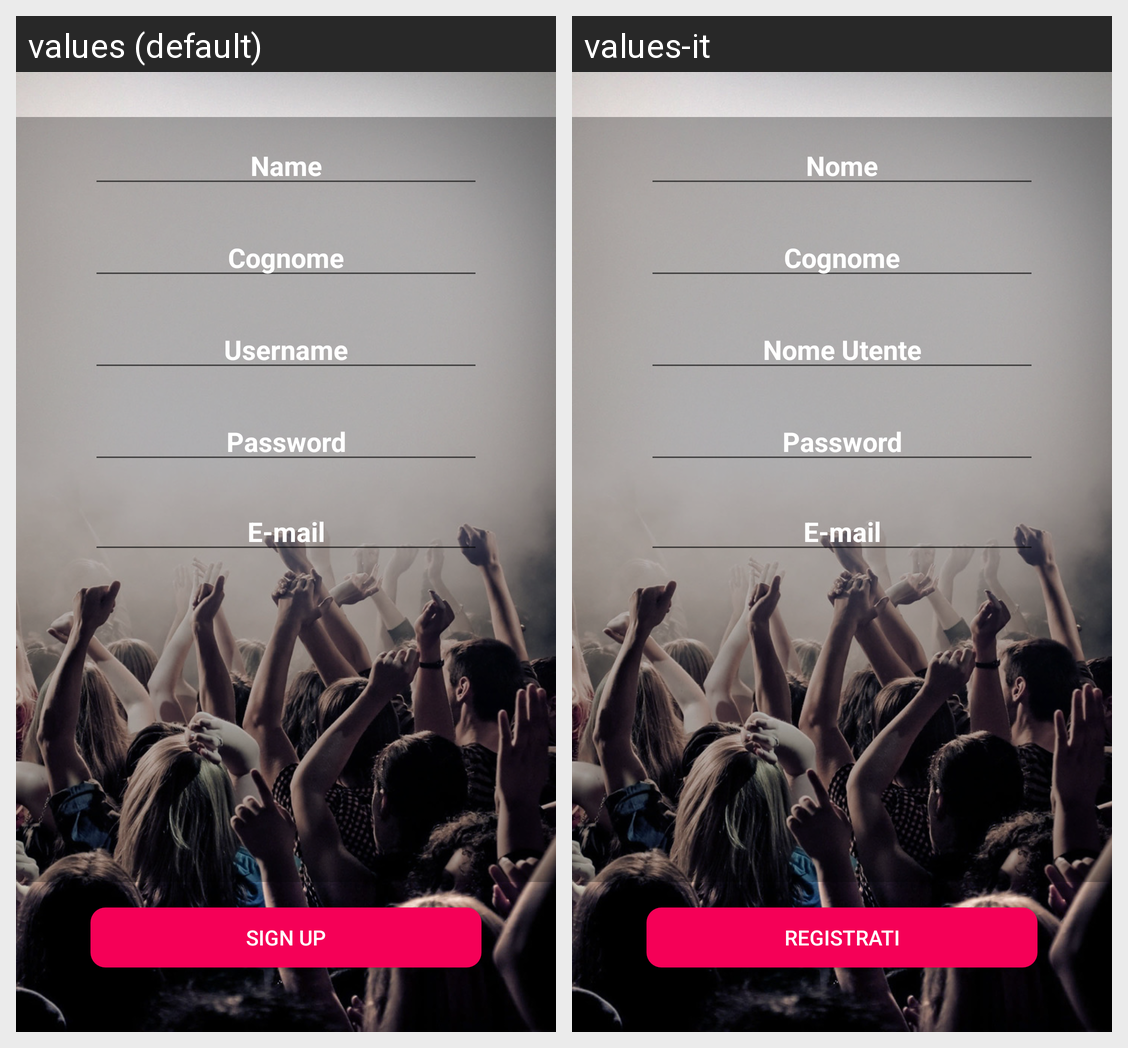

For this localized Android screen grid, give each drawn string resource with its value in every locale shown.
Android screen res/layout/registation_fragment.xml rendered under 2 locales, left to right: values (default), values-it. Device: Nexus 5 (rendered at 1080×1920; each locale shown at half size, 540×960, under a caption strip naming it); theme AppTheme.
Strings drawn on this screen, with the default value and each locale's value (text and hints the layout hard-codes, and strings that could not be matched under every locale, appear in the picture but are not listed):

name
  values: Name
  values-it: Nome

username
  values: Username
  values-it: Nome Utente

pass
  values: Password
  values-it: Password

mail
  values: E-mail
  values-it: E-mail  [not translated; the default value is used]

signup
  values: SIGN UP
  values-it: REGISTRATI
